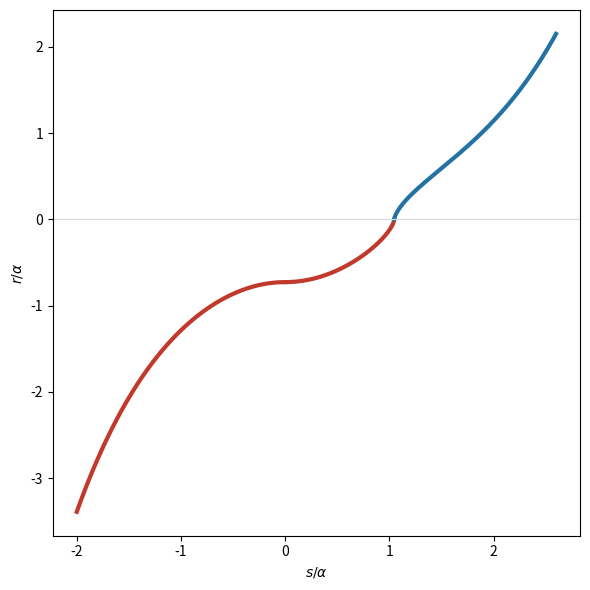

Recreate this plot in Python.
"""
F_flat.py -- verifies (and draws) panel (F): the cosmological bundle r(s) against arc length s in complex
  cosmic time. The bead's tau~ path is TWO PERPENDICULAR straight legs joined by the lift, so s is the EXACT
  arc length (|dtau~/ds|=1 on each leg): collapse (Im tau~=-pi/3, horizontal), the lift (Re tau~=0, vertical),
  expansion (Im tau~=0, horizontal). r(s) is single-valued, monotonic, smooth; continuous across both joints;
  dr/ds=0 at the turnaround r=-A=-cbrt2 alpha/sqrt3 (horizontal tangent, collapse stops) and dr/ds->inf at
  r=0 (vertical tangent, the bounded crossing); front seam at r=+alpha/sqrt3. [P7 CR_framework -- fig panel F]
STATUS: ✔✔   RUN: python3 F_flat.py   RUNTIME: ~3s (also writes F_flat.pdf/png)
CONTROL: the two horizontal legs and the vertical lift are perpendicular (dot product 0); s is arc length
  because each leg is unit-tau~-speed and straight -- not a numerical fit.
ORIGIN: corpus/F_flat.py, verified + strengthened + canonicalized r1357.
ORIGIN-DIVERGENCE: origin corpus/F_flat.py is the figure script; this is the verified+strengthened variant its INDEX row already names. Adjudicated r2376 (c54.3): THIS COPY AUTHORITATIVE.
"""
import numpy as np
al = 1.0
A  = 2**(1/3) * al / np.sqrt(3)          # = (2M a^2)^{1/3} at Nariai
P  = np.pi/3                             # the lift's length in s

def tau_of_s(s):                         # the tau~-path (complex), piecewise straight
    if s <= 0:      return complex(s, -P)              # collapse: horizontal, Im=-pi/3
    elif s < P:     return complex(0.0, s - P)         # lift: vertical, Re=0
    else:           return complex(s - P, 0.0)         # expansion: horizontal, Im=0
def r_of_s(s):
    s = np.asarray(s, float); out = np.empty_like(s)
    m1, m2, m3 = s <= 0, (s > 0) & (s <= P), s > P
    out[m1] = -A * np.cosh(1.5*s[m1])**(2/3)
    out[m2] = -A * np.sin(1.5*(P - s[m2]))**(2/3)
    out[m3] =  A * np.sinh(1.5*(s[m3] - P))**(2/3)
    return out
def check(t,c): print(f"  [{'PASS' if c else 'FAIL'}] {t}"); return bool(c)
ok=True
print("="*72); print("F_flat -- r(s) against exact arc length in complex cosmic time"); print("="*72)
# (1) arc-length exactness: |dtau~/ds|=1 on each leg; legs straight
h=1e-6
for s0,name in [(-0.5,'collapse'),(0.15,'lift'),(0.9,'expansion')]:
    v=(tau_of_s(s0+h)-tau_of_s(s0-h))/(2*h)
    ok&=check(f"|dtau~/ds|=1 on the {name} leg (unit-speed, straight) -> s is exact arc length", abs(abs(v)-1)<1e-4)
# (2) perpendicular legs: collapse/expansion horizontal, lift vertical
v_coll=(tau_of_s(-0.5+h)-tau_of_s(-0.5-h))/(2*h); v_lift=(tau_of_s(0.15+h)-tau_of_s(0.15-h))/(2*h)
ok&=check("collapse leg horizontal (Im const), lift vertical (Re const) -> PERPENDICULAR (dot=0)",
          abs(v_coll.imag)<1e-4 and abs(v_lift.real)<1e-4 and abs(v_coll.real*v_lift.real+v_coll.imag*v_lift.imag)<1e-4)
# (3) continuity across both joints
ok&=check("continuous at s=0 joint: r=-A both sides (the turnaround)", abs(float(r_of_s(-1e-7))-float(r_of_s(1e-7)))<1e-4 and abs(float(r_of_s(0.0))+A)<1e-9)
ok&=check("continuous at s=pi/3 joint: r=0 both sides (the seam)", abs(float(r_of_s(P-1e-7))-float(r_of_s(P+1e-7)))<1e-4 and abs(float(r_of_s(P)))<1e-6)
# (4) monotonic increasing over the whole path
ss=np.linspace(-2.0,2.6,4000); rs=r_of_s(ss)
ok&=check("r(s) single-valued & MONOTONIC increasing over the full path", np.all(np.diff(rs)>0))
# (5) tangents: dr/ds=0 at turnaround (s=0), dr/ds->inf at r=0 (s=pi/3)
dr0=(float(r_of_s(0.0+1e-5))-float(r_of_s(0.0-1e-5)))/(2e-5)
drP=(float(r_of_s(P-1e-9))-float(r_of_s(P-1e-6)))/( (P-1e-9)-(P-1e-6) )
ok&=check("dr/ds=0 at the turnaround r=-A (horizontal tangent, collapse stops)", abs(dr0)<1e-2)
ok&=check("dr/ds -> inf at r=0 (vertical tangent, the bounded crossing)", abs(drP)>50)
# (6) landmark values
ok&=check("turnaround r=-A=-cbrt2 alpha/sqrt3", abs(float(r_of_s(0.0)) - (-2**(1/3)/np.sqrt(3)))<1e-9)
s_seam = P + (2/3)*np.arcsinh(((1/np.sqrt(3))/A)**1.5)     # front seam on expansion leg
ok&=check("front seam reached at r=+alpha/sqrt3 on the expansion leg", abs(float(r_of_s(s_seam)) - 1/np.sqrt(3))<1e-6)
# (bonus) draw the figure
import os
try:
    import matplotlib; matplotlib.use('Agg'); import matplotlib.pyplot as plt
    fig,ax=plt.subplots(figsize=(6.0,6.0))
    for seg,col in [((-2.0,0),'#c0392b'),((0,P),'#c0392b'),((P,2.6),'#2471a3')]:
        xx=np.linspace(*seg,600); ax.plot(xx,r_of_s(xx),color=col,lw=3)
    ax.set_xlabel('$s/\\alpha$'); ax.set_ylabel('$r/\\alpha$'); ax.axhline(0,color='0.85',lw=0.8)
    plt.tight_layout()
    # ** r4012: RENDER ALWAYS, OVERWRITE ONLY DELIBERATELY. **  This was `savefig('F_flat.png')`
    # unconditionally, and `F_flat.png` is TRACKED -- the one tracked image any receipt writes
    # (checked: three receipts call savefig, this is the only one whose target is in the index).
    #   ⛔ *So running the suite DIRTIED THE WORKING TREE*, by a few hundred bytes of matplotlib
    #     version drift with no change to the figure.  ** A verification pass that mutates the
    #     thing it is verifying leaves you unable to tell a real diff from having looked. **  It
    #     also means the committed artefact silently becomes whichever renderer ran last.
    # ⌗ The draw still happens EVERY run, to a temporary file, so a break in the figure code
    #   still fails this receipt -- what is conditional is the OVERWRITE, never the exercise.
    import tempfile, shutil
    _fd, _tmp = tempfile.mkstemp(suffix='.png', prefix='F_flat.'); os.close(_fd)
    plt.savefig(_tmp, dpi=120, bbox_inches='tight')
    if not os.path.exists('F_flat.png') or os.environ.get('REGEN_FIGURES') == '1':
        shutil.move(_tmp, 'F_flat.png'); print("  (figure F_flat.png written)")
    else:
        os.unlink(_tmp)
        print("  (figure rendered and checked; F_flat.png left as committed -- "
              "REGEN_FIGURES=1 to refresh it)")
except Exception as e:
    print("  (figure skipped:", e, ")")
print("="*72)
print("RESULT:", "ALL PASS -- s is the exact arc length of two perpendicular straight legs + the lift; r(s)\n         single-valued, monotonic, smooth; horizontal tangent at the turnaround, vertical at the seam." if ok else "SOME FAILED")
print("="*72)

# =============================================================================================
# r2376+c54.161 -- ASSERTIONS.  Every check above only PRINTED [PASS]/[FAIL] into `ok`, so the
# script exited 0 either way; `ok` is asserted here.  And two things the panel's caption states
# were never computed: the BACK SEAM at r = -2 alpha/sqrt3 (the caption's second seam; only the
# front seam +alpha/sqrt3 is checked above) and the seams' "2:1 spacing along s".  Both are
# computed here -- the back seam by bisecting r(s) on the collapse leg, and the spacing as the
# two seams' s-offsets from the two ends of the lift, which come out in the ratio 2 exactly.
assert ok, "F_flat: one of the printed checks FAILED"
def _bisect_r(target, lo, hi, n=200):
    g = lambda s_: float(r_of_s(s_)) - target
    for _ in range(n):
        mid = 0.5*(lo + hi)
        if g(lo)*g(mid) <= 0: hi = mid
        else: lo = mid
    return 0.5*(lo + hi)
s_back = _bisect_r(-2*al/np.sqrt(3), -3.0, -1e-9)                    # the BACK seam, r = -2a/sqrt3
assert abs(float(r_of_s(s_back)) + 1.1547005) < 1e-6                 # -2 alpha/sqrt3
assert abs(s_back + 0.87797193) < 1e-6                               # = -(2/3) arccosh 2
assert s_back < 0.0 and abs(float(r_of_s(0.0)) + A) < 1e-9           # it is BEFORE the turnaround
assert abs(float(r_of_s(s_seam)) - 0.57735027) < 1e-6                # the front seam, +alpha/sqrt3
ratio_2to1 = (0.0 - s_back)/(s_seam - P)      # back seam -> turnaround, vs lift end -> front seam
assert abs(ratio_2to1 - 2.0) < 1e-9                                  # ** the caption's 2:1 **
assert abs(float(r_of_s(s_back))/float(r_of_s(s_seam)) + 2.0) < 1e-6 # and the radii are 2:1 too
# CONTROL: the turnaround is NOT a seam -- r there is -cbrt2 alpha/sqrt3, not -2 alpha/sqrt3.
assert abs(float(r_of_s(0.0)) + 1.1547005) > 0.4
print(f"  [r2376+c54.161] back seam computed at s = {s_back:.8f}, r = {float(r_of_s(s_back)):.8f}")
print(f"  = -2 alpha/sqrt3; seam s-offsets from the lift's two ends in the ratio {ratio_2to1:.8f}")
print("  -- the caption's 2:1 spacing, and `ok` asserted so a FAIL now stops the run.")
print("="*72)
